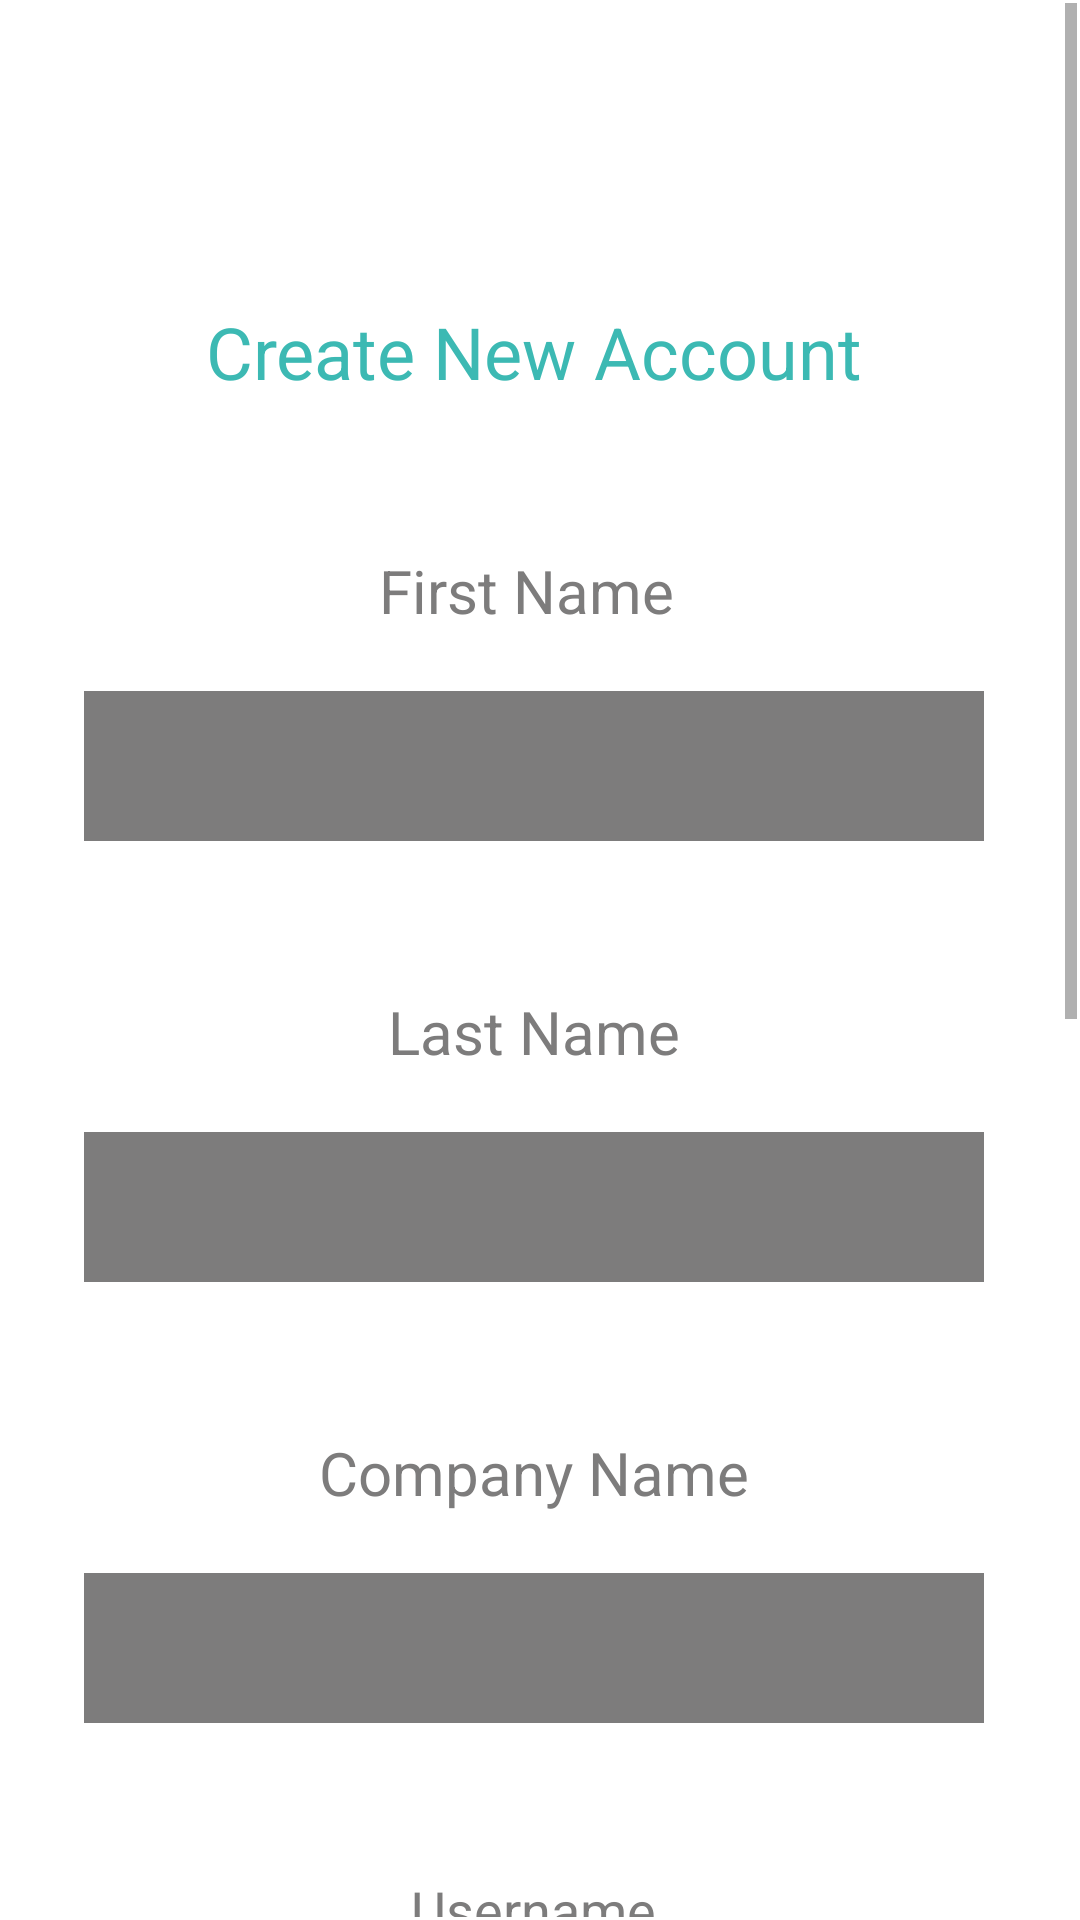

Write the Android layout XML for this screen, with the resource values it uses.
<!-- AndroidManifest.xml: application theme Theme.Test -->
<!-- res/layout/activity_employer_sign_up.xml -->
<?xml version="1.0" encoding="utf-8"?>
<androidx.constraintlayout.widget.ConstraintLayout xmlns:android="http://schemas.android.com/apk/res/android"
    xmlns:app="http://schemas.android.com/apk/res-auto"
    xmlns:tools="http://schemas.android.com/tools"
    android:layout_width="match_parent"
    android:layout_height="match_parent"
    tools:context=".EmployerSignUp">


    <ScrollView
        android:id="@+id/scrollView2"
        style="@android:style/Widget.DeviceDefault.Light.ScrollView"
        android:layout_width="match_parent"
        android:layout_height="match_parent"
        android:layout_marginStart="1dp"
        android:layout_marginTop="1dp"
        android:layout_marginEnd="1dp"
        android:layout_marginBottom="1dp"
        android:scrollbarStyle="outsideInset"
        android:visibility="visible"
        app:layout_constraintBottom_toBottomOf="parent"
        app:layout_constraintEnd_toEndOf="parent"
        app:layout_constraintHorizontal_bias="0.0"
        app:layout_constraintStart_toStartOf="parent"
        app:layout_constraintTop_toTopOf="parent"
        app:layout_constraintVertical_bias="1.0">

        <LinearLayout
            android:id="@+id/linearLayout2"
            android:layout_width="match_parent"
            android:layout_height="match_parent"
            android:orientation="vertical">




            <TextView
                android:id="@+id/txt1"
                android:layout_width="match_parent"
                android:layout_height="match_parent"
                android:layout_marginTop="100dp"
                android:text="Create New Account"
                android:textAlignment="center"
                android:textColor="#3cb9b3"
                android:textSize="24sp" />

            <TextView
                android:id="@+id/nametxt"
                android:layout_width="wrap_content"
                android:layout_height="wrap_content"
                android:layout_gravity="center_horizontal"
                android:layout_marginTop="50dp"
                android:layout_marginBottom="20dp"
                android:ems="10"
                android:labelFor="@id/f_name"
                android:text="First Name "
                android:textAlignment="center"
                android:textColor="#7d7c7c"
                android:textSize="20sp"
                tools:layout_conversion_absoluteHeight="86dp"
                tools:layout_conversion_absoluteWidth="1078dp"
                tools:layout_editor_absoluteX="1dp"
                tools:layout_editor_absoluteY="287dp" />

            <EditText
                android:id="@+id/f_name"
                android:layout_width="300sp"
                android:layout_height="50sp"
                android:layout_gravity="center"
                android:background="#7D7C7C"
                android:ems="10"
                android:inputType="textPersonName"
                android:textAlignment="center"
                android:textColor="#cbcaca"
                android:textSize="18sp" />

            <TextView
                android:id="@+id/lasttxt"
                android:layout_width="wrap_content"
                android:layout_height="wrap_content"
                android:layout_gravity="center_horizontal"
                android:layout_marginTop="50dp"
                android:layout_marginBottom="20dp"
                android:labelFor="@id/l_name"
                android:text="Last Name"
                android:textAlignment="center"
                android:textColor="#7d7c7c"
                android:textSize="20sp"
                tools:layout_conversion_absoluteHeight="86dp"
                tools:layout_conversion_absoluteWidth="1078dp"
                tools:layout_editor_absoluteX="1dp"
                tools:layout_editor_absoluteY="287dp" />

            <EditText
                android:id="@+id/l_name"
                android:layout_width="300sp"
                android:layout_height="50sp"
                android:layout_gravity="center_horizontal"
                android:background="#7D7C7C"
                android:inputType="textPersonName"
                android:textAlignment="center"
                android:textColor="#cbcaca"
                android:textSize="18sp" />



            <TextView
                android:id="@+id/comptxt"
                android:layout_width="wrap_content"
                android:layout_height="wrap_content"
                android:layout_gravity="center_horizontal"
                android:layout_marginTop="50dp"
                android:layout_marginBottom="20dp"
                android:labelFor="@id/comp_name"
                android:text="Company Name"
                android:textAlignment="center"
                android:textColor="#7d7c7c"
                android:textSize="20sp"
                tools:layout_conversion_absoluteHeight="86dp"
                tools:layout_conversion_absoluteWidth="1078dp"
                tools:layout_editor_absoluteX="1dp"
                tools:layout_editor_absoluteY="287dp" />

            <EditText
                android:id="@+id/comp_name"
                android:layout_width="300sp"
                android:layout_height="50sp"
                android:layout_gravity="center"
                android:background="#7D7C7C"
                android:inputType="text"
                android:textAlignment="center"
                android:textColor="#cbcaca"
                android:textSize="18sp" />


            <TextView
                android:layout_width="wrap_content"
                android:layout_height="wrap_content"
                android:layout_gravity="center_horizontal"
                android:layout_marginTop="50dp"
                android:layout_marginBottom="20dp"
                android:labelFor="@id/pass"
                android:text="Username"
                android:textAlignment="center"
                android:textColor="#7d7c7c"
                android:textSize="18sp"
                tools:layout_conversion_absoluteHeight="86dp"
                tools:layout_conversion_absoluteWidth="1078dp"
                tools:layout_editor_absoluteX="1dp"
                tools:layout_editor_absoluteY="287dp" />

            <EditText
                android:id="@+id/etusername"
                android:layout_width="300sp"
                android:layout_height="50sp"
                android:layout_gravity="center"
                android:background="#7D7C7C"
                android:textAlignment="center"
                android:textColor="#cbcaca"
                android:textSize="18sp" />
            <TextView
                android:id="@+id/passtxt"
                android:layout_width="wrap_content"
                android:layout_height="wrap_content"
                android:layout_gravity="center_horizontal"
                android:layout_marginTop="50dp"
                android:layout_marginBottom="20dp"
                android:labelFor="@id/pass"
                android:text="Password"
                android:textAlignment="center"
                android:textColor="#7d7c7c"
                android:textSize="18sp"
                tools:layout_conversion_absoluteHeight="86dp"
                tools:layout_conversion_absoluteWidth="1078dp"
                tools:layout_editor_absoluteX="1dp"
                tools:layout_editor_absoluteY="287dp" />

            <EditText
                android:id="@+id/pass"
                android:layout_width="300sp"
                android:layout_height="50sp"
                android:layout_gravity="center"
                android:background="#7D7C7C"
                android:inputType="textPassword"
                android:textAlignment="center"
                android:textColor="#cbcaca"
                android:textSize="18sp" />

            <TextView
                android:id="@+id/conftxt"
                android:layout_width="wrap_content"
                android:layout_height="wrap_content"
                android:layout_gravity="center_horizontal"
                android:layout_marginTop="50dp"
                android:layout_marginBottom="20dp"
                android:labelFor="@id/conf_pass"
                android:text="Confirm Password"
                android:textAlignment="center"
                android:textColor="#7d7c7c"
                android:textSize="20sp"
                tools:layout_conversion_absoluteHeight="86dp"
                tools:layout_conversion_absoluteWidth="1078dp"
                tools:layout_editor_absoluteX="1dp"
                tools:layout_editor_absoluteY="287dp" />

            <EditText
                android:id="@+id/conf_pass"
                android:layout_width="300sp"
                android:layout_height="50sp"
                android:layout_gravity="center"
                android:background="#7D7C7C"
                android:cursorVisible="false"
                android:inputType="textPassword"
                android:textAlignment="center"
                android:textColor="#cbcaca"
                android:textSize="18sp" />

            <Button
                android:id="@+id/emp_reg_btn"
                android:layout_width="wrap_content"
                android:layout_height="wrap_content"
                android:layout_gravity="center"
                android:layout_marginTop="80sp"
                android:layout_marginBottom="40sp"
                android:backgroundTint="#3FD0A4"
                android:clickable="true"
                android:padding="20dp"
                android:text="Register"
                android:textSize="24sp"
                app:cornerRadius="50sp" />

        </LinearLayout>

    </ScrollView>

</androidx.constraintlayout.widget.ConstraintLayout>
<!-- resources referenced by this layout -->
<resources>
  <style name="Theme.Test" parent="Theme.MaterialComponents.DayNight.DarkActionBar">
          
          <item name="colorPrimary">#3FD0A4</item>
          <item name="colorPrimaryVariant">#3FD0A4</item>
          <item name="colorOnPrimary">@color/white</item>
          
          <item name="colorSecondary">@color/teal_200</item>
          <item name="colorSecondaryVariant">@color/teal_700</item>
          <item name="colorOnSecondary">@color/black</item>
          
          <item name="android:statusBarColor">?attr/colorPrimaryVariant</item>
          
      </style>
  <!-- not gathered from this repository: default colours our renderer supplied (Android Studio template values) -->
  <color name="teal_200">#FF03DAC5</color>
  <color name="teal_700">#FF018786</color>
  <color name="black">#FF000000</color>
  <color name="white">#FFFFFFFF</color>
</resources>
